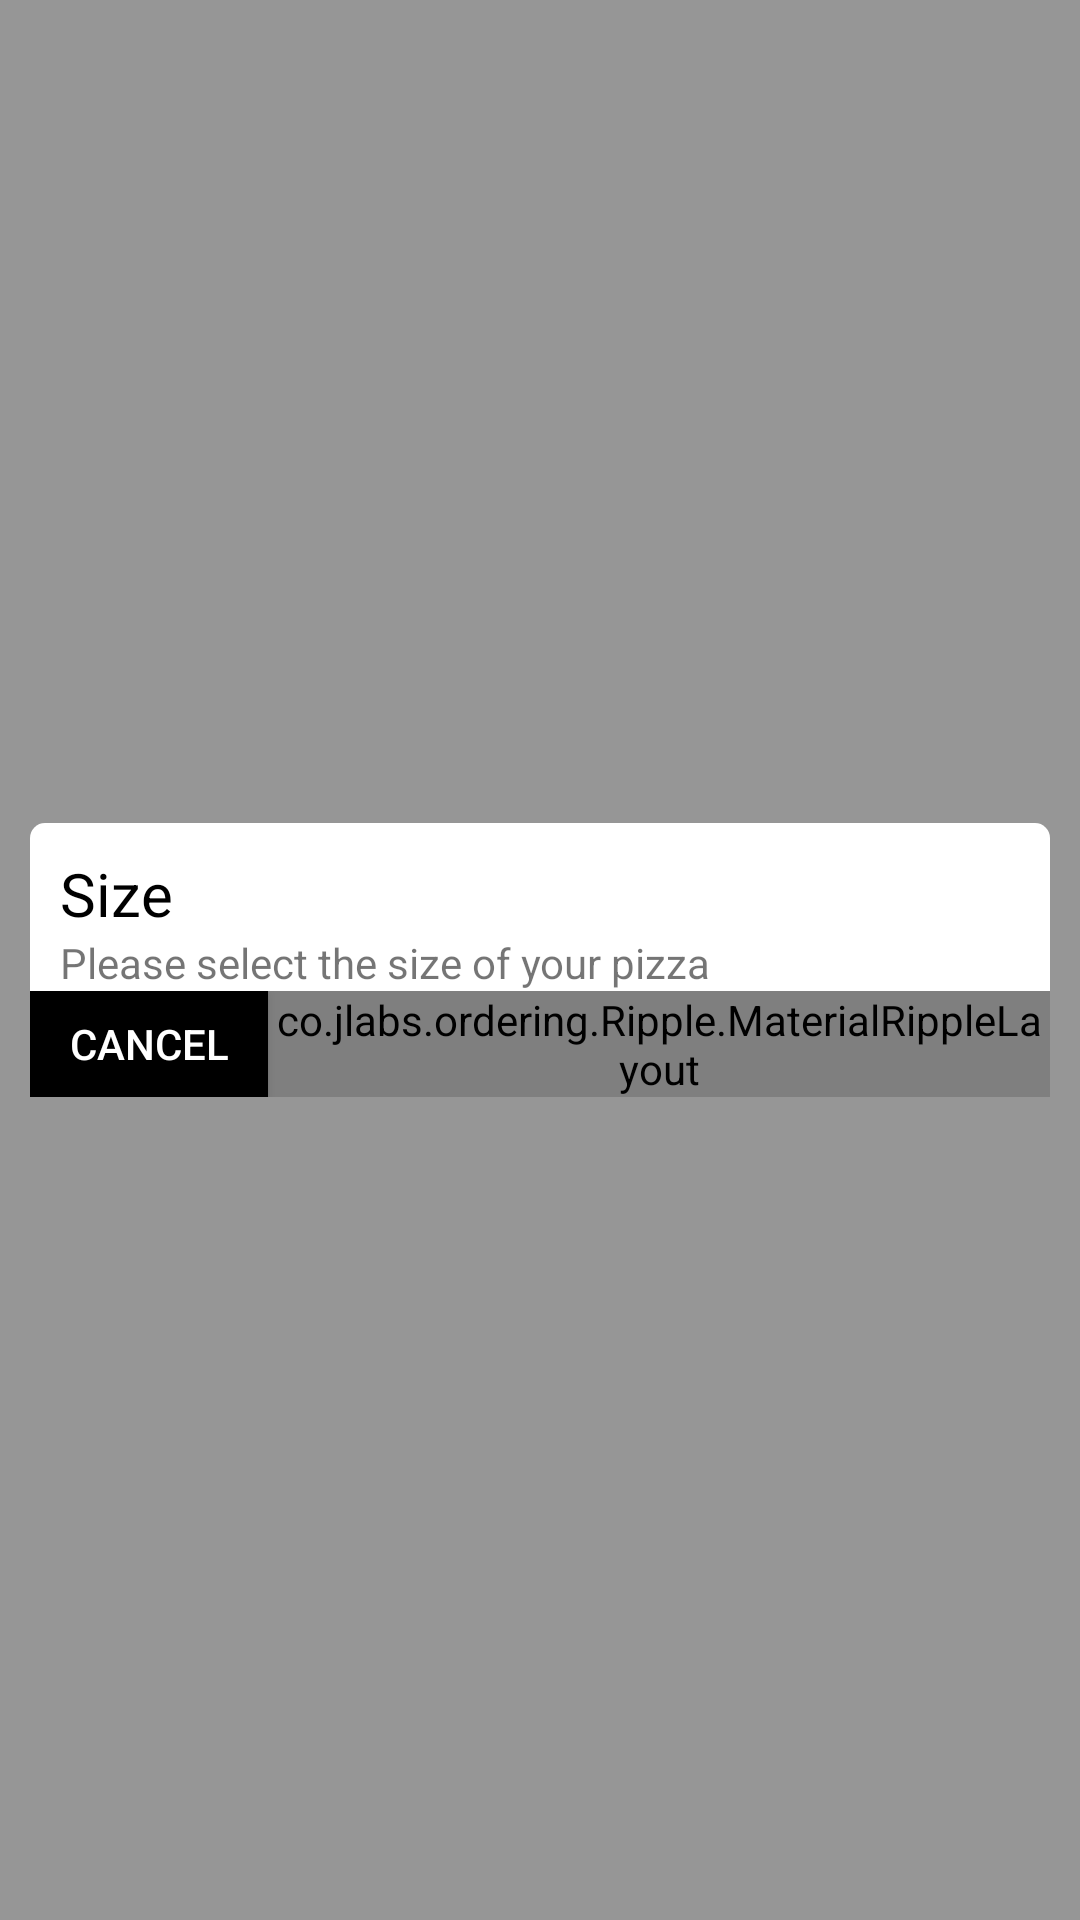

The Android layout XML behind this screen, and the referenced resources:
<!-- AndroidManifest.xml: application theme TransparentTheme -->
<!-- res/layout/pop_size.xml -->
<?xml version="1.0" encoding="utf-8"?>
<FrameLayout xmlns:android="http://schemas.android.com/apk/res/android"
    xmlns:app="http://schemas.android.com/apk/res-auto"
    android:orientation="vertical"
    android:layout_width="match_parent"
    android:layout_height="match_parent"
    android:background="#66000000"
    android:id="@+id/size_pop">
    <LinearLayout
        android:layout_width="match_parent"
        android:layout_height="wrap_content"
        android:background="@drawable/background"
        android:orientation="vertical"
        android:layout_margin="10dp"
        android:layout_gravity="center" >
        <LinearLayout
            android:layout_width="match_parent"
            android:layout_height="wrap_content"
            android:orientation="vertical">


    <TextView
        android:layout_width="wrap_content"
        android:layout_height="wrap_content"
        android:text="Size"
        android:textSize="20sp"
        android:textColor="#000"
        android:layout_marginTop="10dp"
        android:layout_marginLeft="10dp"

        />
        <TextView
            android:layout_width="wrap_content"
            android:layout_height="wrap_content"

            android:text="Please select the size of your pizza"
            android:layout_marginLeft="10dp"/>
        </LinearLayout>
        <LinearLayout
            android:id="@+id/size"
            android:layout_width="match_parent"
            android:layout_height="wrap_content"
            android:orientation="vertical"/>

        <LinearLayout
            android:layout_width="match_parent"
            android:layout_height="wrap_content"
            android:orientation="horizontal"
            android:weightSum="1">
            <Button
                android:layout_width="wrap_content"
                android:layout_height="match_parent"
                android:background="#000"
                android:text="CANCEL"
                android:id="@+id/cancel"
                android:layout_weight="0.3"
                android:textColor="#fff"/>

            <co.jlabs.ordering.Ripple.MaterialRippleLayout
                android:layout_width="wrap_content"
                android:layout_height="wrap_content"

                android:layout_weight="0.7"
                app:mrl_rippleOverlay="true">
            <Button
                android:layout_width="match_parent"
                android:layout_height="match_parent"
                android:background="#f26522"
                android:text="CONFIRM"
                android:id="@+id/confirm"

                android:textColor="#fff"/>
            </co.jlabs.ordering.Ripple.MaterialRippleLayout>
        </LinearLayout>


    </LinearLayout>
</FrameLayout>
<!-- resources referenced by this layout -->
<resources>
  <!-- drawable background (drawable-mdpi) -->
  <?xml version="1.0" encoding="utf-8"?>
  <shape xmlns:android="http://schemas.android.com/apk/res/android" android:shape="rectangle" >
      <corners
      android:radius="5dp"
          />
      <solid
          android:color="#ffF"
          />
  
  
  
  </shape>
  <style name="TransparentTheme" parent="@style/Theme.AppCompat.Light.DarkActionBar">
  
          <item name="windowActionBar">false</item>
  
          <item name="android:actionBarStyle">@style/ActionBarStyle.Transparent</item>
          <item name="actionBarStyle">@style/ActionBarStyle.Transparent</item>
          <item name="android:windowContentOverlay">@null</item>
          <item name="android:windowActionBarOverlay">true</item>
          <item name="windowActionBarOverlay">true</item>
      </style>
  <style name="ActionBarStyle.Transparent" parent="@style/Widget.AppCompat.ActionBar">
          <item name="android:background">@null</item>
  
          <item name="android:displayOptions">homeAsUp|showHome|showTitle</item>
          <item name="displayOptions">homeAsUp|showHome|showTitle</item>
          <item name="android:titleTextStyle">@style/ActionBarStyle.Transparent.TitleTextStyle</item>
          <item name="titleTextStyle">@style/ActionBarStyle.Transparent.TitleTextStyle</item>
      </style>
  <style name="ActionBarStyle.Transparent.TitleTextStyle" parent="@style/TextAppearance.AppCompat.Widget.ActionBar.Title">
          <item name="android:textColor">@android:color/white</item>
      </style>
</resources>
